Run: headless pygame with SDL's dummy video driver; simulated clock (each Clock.tick advances the game by its frame time, no real sleeping); random seed 0; keys injected as events and as key.get_pressed() state; mouse plan: one left click at the window centre at the start of phase 2, then a move to the lower-right quarter at the start of phase 3; restart key R tapped at the start of phases 3 and 4.
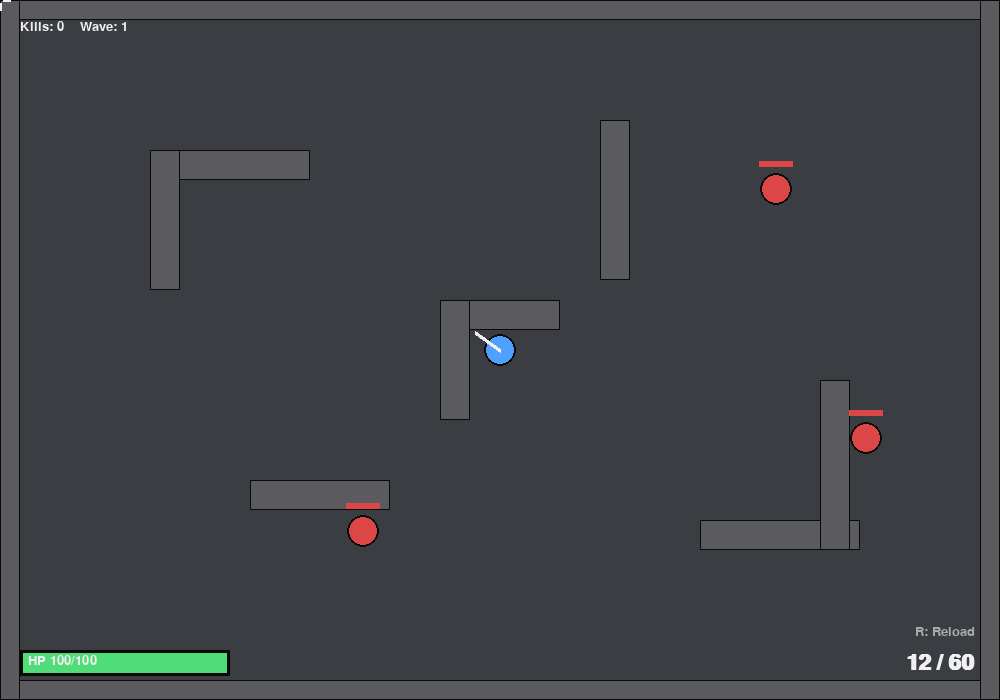
Frame 1 of 4 · flips 1–60 · no input
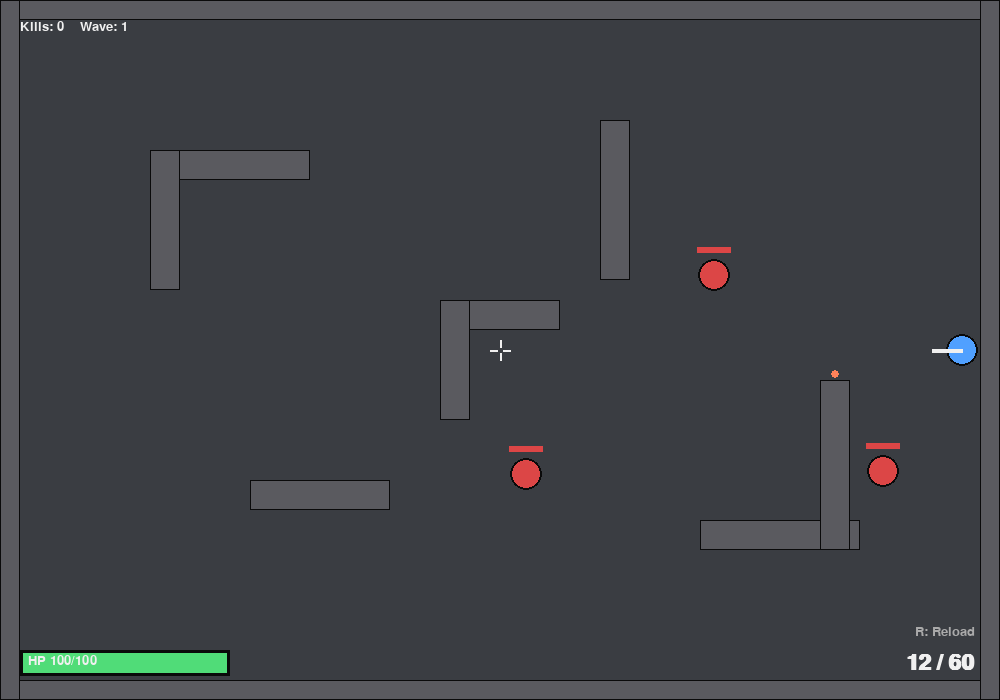
Frame 2 of 4 · flips 61–180 · clicked the window centre · tapped SPACE, RETURN · held RIGHT (→), D
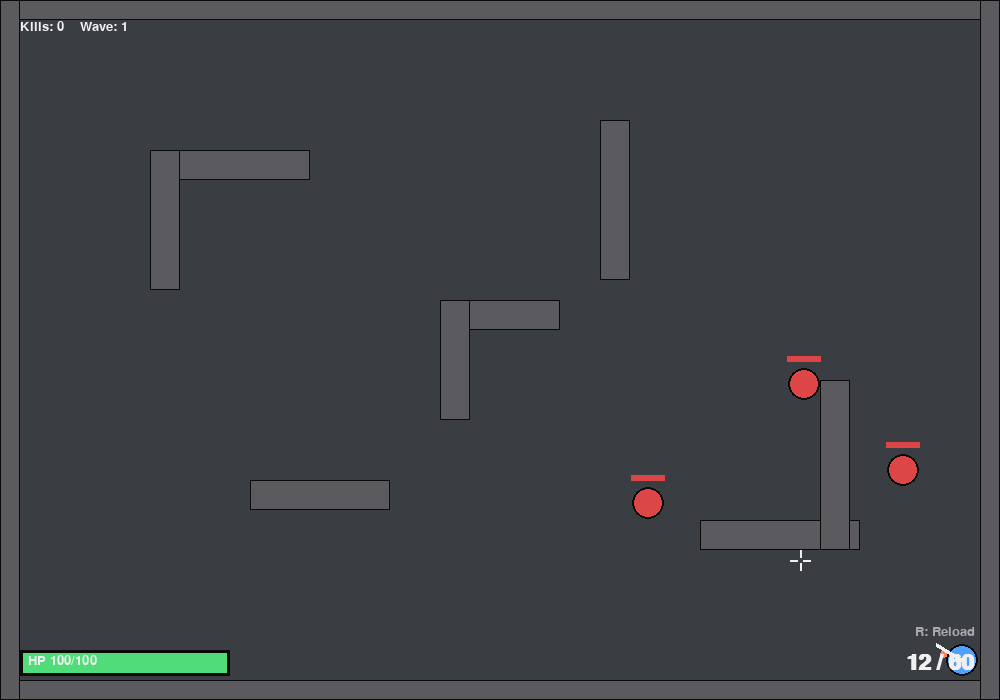
Frame 3 of 4 · flips 181–300 · moved the mouse to the lower-right quarter · tapped R · held DOWN (↓), S
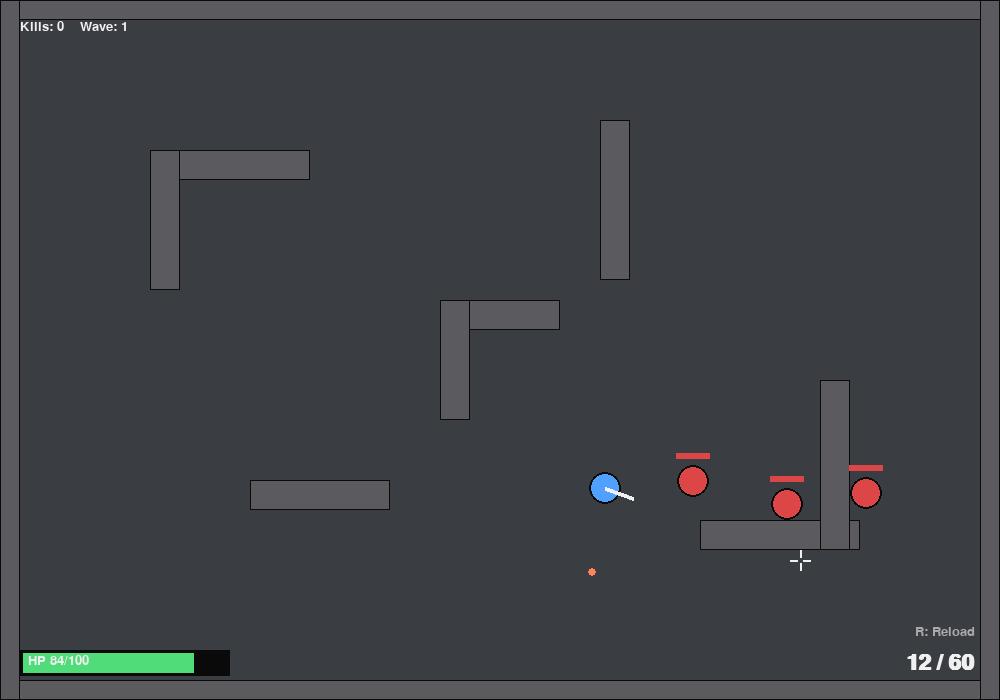
Frame 4 of 4 · flips 301–420 · tapped R · held LEFT (←), A, UP (↑), W

The pygame program that drew these frames:

"""
Counter-Strike style top-down shooter built with Pygame.

Controls:
    WASD        - Move
    Mouse       - Aim
    Left Click  - Shoot
    R           - Restart after death
    ESC         - Quit

Run:
    pip install pygame
    python cs_pygame.py
"""

import pygame
import random
import math
import sys

# ----------------------------------------------------------------------
# Setup
# ----------------------------------------------------------------------
pygame.init()

WIDTH, HEIGHT = 1000, 700
screen = pygame.display.set_mode((WIDTH, HEIGHT))
pygame.display.set_caption("Py-Strike")
clock = pygame.time.Clock()
FPS = 60

font_small = pygame.font.SysFont("consolas", 20)
font_big = pygame.font.SysFont("consolas", 60, bold=True)
font_med = pygame.font.SysFont("consolas", 32, bold=True)

# Colors
BG_COLOR = (40, 42, 46)
FLOOR_COLOR = (58, 61, 66)
WALL_COLOR = (90, 90, 95)
PLAYER_COLOR = (80, 160, 255)
ENEMY_COLOR = (220, 70, 70)
BULLET_COLOR = (255, 230, 120)
ENEMY_BULLET_COLOR = (255, 130, 90)
WHITE = (240, 240, 240)
GREEN = (80, 220, 120)
RED = (220, 70, 70)
BLACK = (10, 10, 10)


# ----------------------------------------------------------------------
# Walls / Map
# ----------------------------------------------------------------------
def build_walls():
    walls = []
    border = 20
    walls.append(pygame.Rect(0, 0, WIDTH, border))
    walls.append(pygame.Rect(0, HEIGHT - border, WIDTH, border))
    walls.append(pygame.Rect(0, 0, border, HEIGHT))
    walls.append(pygame.Rect(WIDTH - border, 0, border, HEIGHT))

    # Some cover / map layout (like bombsite crates)
    walls.append(pygame.Rect(150, 150, 160, 30))
    walls.append(pygame.Rect(150, 150, 30, 140))
    walls.append(pygame.Rect(700, 520, 160, 30))
    walls.append(pygame.Rect(820, 380, 30, 170))
    walls.append(pygame.Rect(440, 300, 120, 30))
    walls.append(pygame.Rect(440, 300, 30, 120))
    walls.append(pygame.Rect(600, 120, 30, 160))
    walls.append(pygame.Rect(250, 480, 140, 30))
    return walls


WALLS = build_walls()


def collides_wall(rect):
    for w in WALLS:
        if rect.colliderect(w):
            return True
    return False


def line_hits_wall(x1, y1, x2, y2):
    """Cheap segment vs wall check by sampling points along the line."""
    dist = math.hypot(x2 - x1, y2 - y1)
    steps = max(1, int(dist / 8))
    for i in range(steps + 1):
        t = i / steps
        px, py = x1 + (x2 - x1) * t, y1 + (y2 - y1) * t
        for w in WALLS:
            if w.collidepoint(px, py):
                return True
    return False


# ----------------------------------------------------------------------
# Entities
# ----------------------------------------------------------------------
class Bullet:
    def __init__(self, x, y, angle, owner, speed=14, color=BULLET_COLOR, damage=20):
        self.x = x
        self.y = y
        self.angle = angle
        self.speed = speed
        self.owner = owner  # "player" or "enemy"
        self.color = color
        self.damage = damage
        self.radius = 4
        self.alive = True

    def update(self):
        self.x += math.cos(self.angle) * self.speed
        self.y += math.sin(self.angle) * self.speed
        if self.x < 0 or self.x > WIDTH or self.y < 0 or self.y > HEIGHT:
            self.alive = False
            return
        for w in WALLS:
            if w.collidepoint(self.x, self.y):
                self.alive = False
                return

    def draw(self, surf):
        pygame.draw.circle(surf, self.color, (int(self.x), int(self.y)), self.radius)

    def rect(self):
        return pygame.Rect(self.x - self.radius, self.y - self.radius,
                            self.radius * 2, self.radius * 2)


class Player:
    def __init__(self, x, y):
        self.x = x
        self.y = y
        self.radius = 16
        self.speed = 4.2
        self.hp = 100
        self.max_hp = 100
        self.ammo = 12
        self.mag_size = 12
        self.reserve = 60
        self.reloading = False
        self.reload_timer = 0
        self.reload_time = 60
        self.fire_cooldown = 0
        self.fire_rate = 10  # frames between shots
        self.kills = 0
        self.angle = 0

    def rect(self):
        return pygame.Rect(self.x - self.radius, self.y - self.radius,
                            self.radius * 2, self.radius * 2)

    def move(self, keys):
        dx = dy = 0
        if keys[pygame.K_w]:
            dy -= 1
        if keys[pygame.K_s]:
            dy += 1
        if keys[pygame.K_a]:
            dx -= 1
        if keys[pygame.K_d]:
            dx += 1
        if dx != 0 and dy != 0:
            dx *= 0.7071
            dy *= 0.7071

        new_x = self.x + dx * self.speed
        new_y = self.y + dy * self.speed

        test_rect = pygame.Rect(new_x - self.radius, self.y - self.radius,
                                 self.radius * 2, self.radius * 2)
        if not collides_wall(test_rect):
            self.x = new_x
        test_rect = pygame.Rect(self.x - self.radius, new_y - self.radius,
                                 self.radius * 2, self.radius * 2)
        if not collides_wall(test_rect):
            self.y = new_y

    def update(self, mouse_pos):
        self.angle = math.atan2(mouse_pos[1] - self.y, mouse_pos[0] - self.x)
        if self.fire_cooldown > 0:
            self.fire_cooldown -= 1

        if self.reloading:
            self.reload_timer -= 1
            if self.reload_timer <= 0:
                needed = self.mag_size - self.ammo
                take = min(needed, self.reserve)
                self.ammo += take
                self.reserve -= take
                self.reloading = False

    def try_shoot(self, bullets):
        if self.reloading or self.fire_cooldown > 0 or self.ammo <= 0:
            return
        self.ammo -= 1
        self.fire_cooldown = self.fire_rate
        spread = random.uniform(-0.03, 0.03)
        bx = self.x + math.cos(self.angle) * (self.radius + 5)
        by = self.y + math.sin(self.angle) * (self.radius + 5)
        bullets.append(Bullet(bx, by, self.angle + spread, "player"))

    def try_reload(self):
        if not self.reloading and self.ammo < self.mag_size and self.reserve > 0:
            self.reloading = True
            self.reload_timer = self.reload_time

    def draw(self, surf):
        pygame.draw.circle(surf, PLAYER_COLOR, (int(self.x), int(self.y)), self.radius)
        pygame.draw.circle(surf, BLACK, (int(self.x), int(self.y)), self.radius, 2)
        # gun barrel
        gx = self.x + math.cos(self.angle) * (self.radius + 14)
        gy = self.y + math.sin(self.angle) * (self.radius + 14)
        pygame.draw.line(surf, WHITE, (self.x, self.y), (gx, gy), 4)


class Enemy:
    def __init__(self, x, y):
        self.x = x
        self.y = y
        self.radius = 16
        self.speed = 1.8
        self.hp = 60
        self.max_hp = 60
        self.fire_cooldown = random.randint(20, 60)
        self.state_timer = 0
        self.strafe_dir = random.choice([-1, 1])
        self.alive = True

    def rect(self):
        return pygame.Rect(self.x - self.radius, self.y - self.radius,
                            self.radius * 2, self.radius * 2)

    def update(self, player, bullets):
        dist = math.hypot(player.x - self.x, player.y - self.y)
        angle_to_player = math.atan2(player.y - self.y, player.x - self.x)
        can_see = not line_hits_wall(self.x, self.y, player.x, player.y)

        # Movement: approach until mid range, then strafe
        if can_see:
            if dist > 260:
                dx = math.cos(angle_to_player) * self.speed
                dy = math.sin(angle_to_player) * self.speed
            elif dist < 140:
                dx = -math.cos(angle_to_player) * self.speed
                dy = -math.sin(angle_to_player) * self.speed
            else:
                perp = angle_to_player + math.pi / 2
                dx = math.cos(perp) * self.speed * self.strafe_dir
                dy = math.sin(perp) * self.speed * self.strafe_dir
        else:
            dx = math.cos(angle_to_player) * self.speed * 0.6
            dy = math.sin(angle_to_player) * self.speed * 0.6

        self.state_timer -= 1
        if self.state_timer <= 0:
            self.strafe_dir = random.choice([-1, 1])
            self.state_timer = random.randint(40, 100)

        new_x = self.x + dx
        new_y = self.y + dy
        test_rect = pygame.Rect(new_x - self.radius, self.y - self.radius,
                                 self.radius * 2, self.radius * 2)
        if not collides_wall(test_rect):
            self.x = new_x
        test_rect = pygame.Rect(self.x - self.radius, new_y - self.radius,
                                 self.radius * 2, self.radius * 2)
        if not collides_wall(test_rect):
            self.y = new_y

        # keep on screen
        self.x = max(30, min(WIDTH - 30, self.x))
        self.y = max(30, min(HEIGHT - 30, self.y))

        # Shooting
        if self.fire_cooldown > 0:
            self.fire_cooldown -= 1
        elif can_see and dist < 500:
            self.fire_cooldown = random.randint(45, 90)
            spread = random.uniform(-0.09, 0.09)
            bx = self.x + math.cos(angle_to_player) * (self.radius + 5)
            by = self.y + math.sin(angle_to_player) * (self.radius + 5)
            bullets.append(Bullet(bx, by, angle_to_player + spread, "enemy",
                                   speed=10, color=ENEMY_BULLET_COLOR, damage=8))

    def draw(self, surf):
        pygame.draw.circle(surf, ENEMY_COLOR, (int(self.x), int(self.y)), self.radius)
        pygame.draw.circle(surf, BLACK, (int(self.x), int(self.y)), self.radius, 2)
        # health bar
        bar_w = 34
        hp_ratio = max(0, self.hp / self.max_hp)
        pygame.draw.rect(surf, BLACK, (self.x - bar_w / 2, self.y - self.radius - 12, bar_w, 6))
        pygame.draw.rect(surf, RED, (self.x - bar_w / 2, self.y - self.radius - 12, bar_w * hp_ratio, 6))


# ----------------------------------------------------------------------
# Spawning
# ----------------------------------------------------------------------
def spawn_enemy():
    for _ in range(30):
        x = random.randint(60, WIDTH - 60)
        y = random.randint(60, HEIGHT - 60)
        r = pygame.Rect(x - 16, y - 16, 32, 32)
        if not collides_wall(r) and math.hypot(x - player.x, y - player.y) > 220:
            return Enemy(x, y)
    return Enemy(WIDTH - 60, 60)


def draw_map(surf):
    surf.fill(FLOOR_COLOR)
    for w in WALLS:
        pygame.draw.rect(surf, WALL_COLOR, w)
        pygame.draw.rect(surf, BLACK, w, 1)


def draw_hud(surf, player, wave):
    # Health bar
    pygame.draw.rect(surf, BLACK, (20, HEIGHT - 50, 210, 26))
    hp_ratio = max(0, player.hp / player.max_hp)
    color = GREEN if hp_ratio > 0.3 else RED
    pygame.draw.rect(surf, color, (23, HEIGHT - 47, 204 * hp_ratio, 20))
    hp_text = font_small.render(f"HP {max(0, int(player.hp))}/{player.max_hp}", True, WHITE)
    surf.blit(hp_text, (28, HEIGHT - 46))

    # Ammo
    ammo_str = "RELOADING..." if player.reloading else f"{player.ammo} / {player.reserve}"
    ammo_text = font_med.render(ammo_str, True, WHITE)
    surf.blit(ammo_text, (WIDTH - ammo_text.get_width() - 25, HEIGHT - 48))

    # Kills / wave
    k_text = font_small.render(f"Kills: {player.kills}    Wave: {wave}", True, WHITE)
    surf.blit(k_text, (20, 20))

    # crosshair helper text
    reload_hint = font_small.render("R: Reload", True, (170, 170, 170))
    surf.blit(reload_hint, (WIDTH - reload_hint.get_width() - 25, HEIGHT - 75))


def draw_crosshair(surf, pos):
    x, y = pos
    pygame.draw.line(surf, WHITE, (x - 10, y), (x - 3, y), 2)
    pygame.draw.line(surf, WHITE, (x + 3, y), (x + 10, y), 2)
    pygame.draw.line(surf, WHITE, (x, y - 10), (x, y - 3), 2)
    pygame.draw.line(surf, WHITE, (x, y + 3), (x, y + 10), 2)


def reset_game():
    global player, enemies, bullets, wave, game_over, spawn_timer
    player = Player(WIDTH // 2, HEIGHT // 2)
    enemies = []
    bullets = []
    wave = 1
    game_over = False
    spawn_timer = 0
    for _ in range(3):
        enemies.append(spawn_enemy())


# ----------------------------------------------------------------------
# Main loop
# ----------------------------------------------------------------------
player = None
enemies = []
bullets = []
wave = 1
game_over = False
spawn_timer = 0
reset_game()

pygame.mouse.set_visible(False)
shooting_held = False

running = True
while running:
    clock.tick(FPS)
    mouse_pos = pygame.mouse.get_pos()

    for event in pygame.event.get():
        if event.type == pygame.QUIT:
            running = False
        elif event.type == pygame.KEYDOWN:
            if event.key == pygame.K_ESCAPE:
                running = False
            if event.key == pygame.K_r:
                if game_over:
                    reset_game()
                else:
                    player.try_reload()
        elif event.type == pygame.MOUSEBUTTONDOWN and event.button == 1:
            shooting_held = True
        elif event.type == pygame.MOUSEBUTTONUP and event.button == 1:
            shooting_held = False

    if not game_over:
        keys = pygame.key.get_pressed()
        player.move(keys)
        player.update(mouse_pos)

        if shooting_held:
            player.try_shoot(bullets)

        for e in enemies:
            e.update(player, bullets)

        for b in bullets:
            b.update()

        # bullet collisions
        for b in bullets[:]:
            if not b.alive:
                bullets.remove(b)
                continue
            if b.owner == "player":
                for e in enemies[:]:
                    if e.rect().collidepoint(b.x, b.y):
                        e.hp -= b.damage
                        b.alive = False
                        if e.hp <= 0:
                            enemies.remove(e)
                            player.kills += 1
                        break
            elif b.owner == "enemy":
                if player.rect().collidepoint(b.x, b.y):
                    player.hp -= b.damage
                    b.alive = False

        bullets = [b for b in bullets if b.alive]

        if player.hp <= 0:
            game_over = True

        # next wave
        if len(enemies) == 0:
            wave += 1
            for _ in range(2 + wave):
                enemies.append(spawn_enemy())

    # ---------------- draw ----------------
    draw_map(screen)
    for w_ in WALLS[4:]:
        pass  # walls already drawn in draw_map

    for b in bullets:
        b.draw(screen)
    for e in enemies:
        e.draw(screen)
    if player.hp > 0:
        player.draw(screen)

    draw_hud(screen, player, wave)
    draw_crosshair(screen, mouse_pos)

    if game_over:
        overlay = pygame.Surface((WIDTH, HEIGHT), pygame.SRCALPHA)
        overlay.fill((0, 0, 0, 160))
        screen.blit(overlay, (0, 0))
        go_text = font_big.render("YOU DIED", True, RED)
        screen.blit(go_text, (WIDTH / 2 - go_text.get_width() / 2, HEIGHT / 2 - 80))
        stat_text = font_med.render(f"Kills: {player.kills}   Wave reached: {wave}", True, WHITE)
        screen.blit(stat_text, (WIDTH / 2 - stat_text.get_width() / 2, HEIGHT / 2))
        hint_text = font_small.render("Press R to restart, ESC to quit", True, (200, 200, 200))
        screen.blit(hint_text, (WIDTH / 2 - hint_text.get_width() / 2, HEIGHT / 2 + 60))

    pygame.display.flip()

pygame.quit()
sys.exit()
